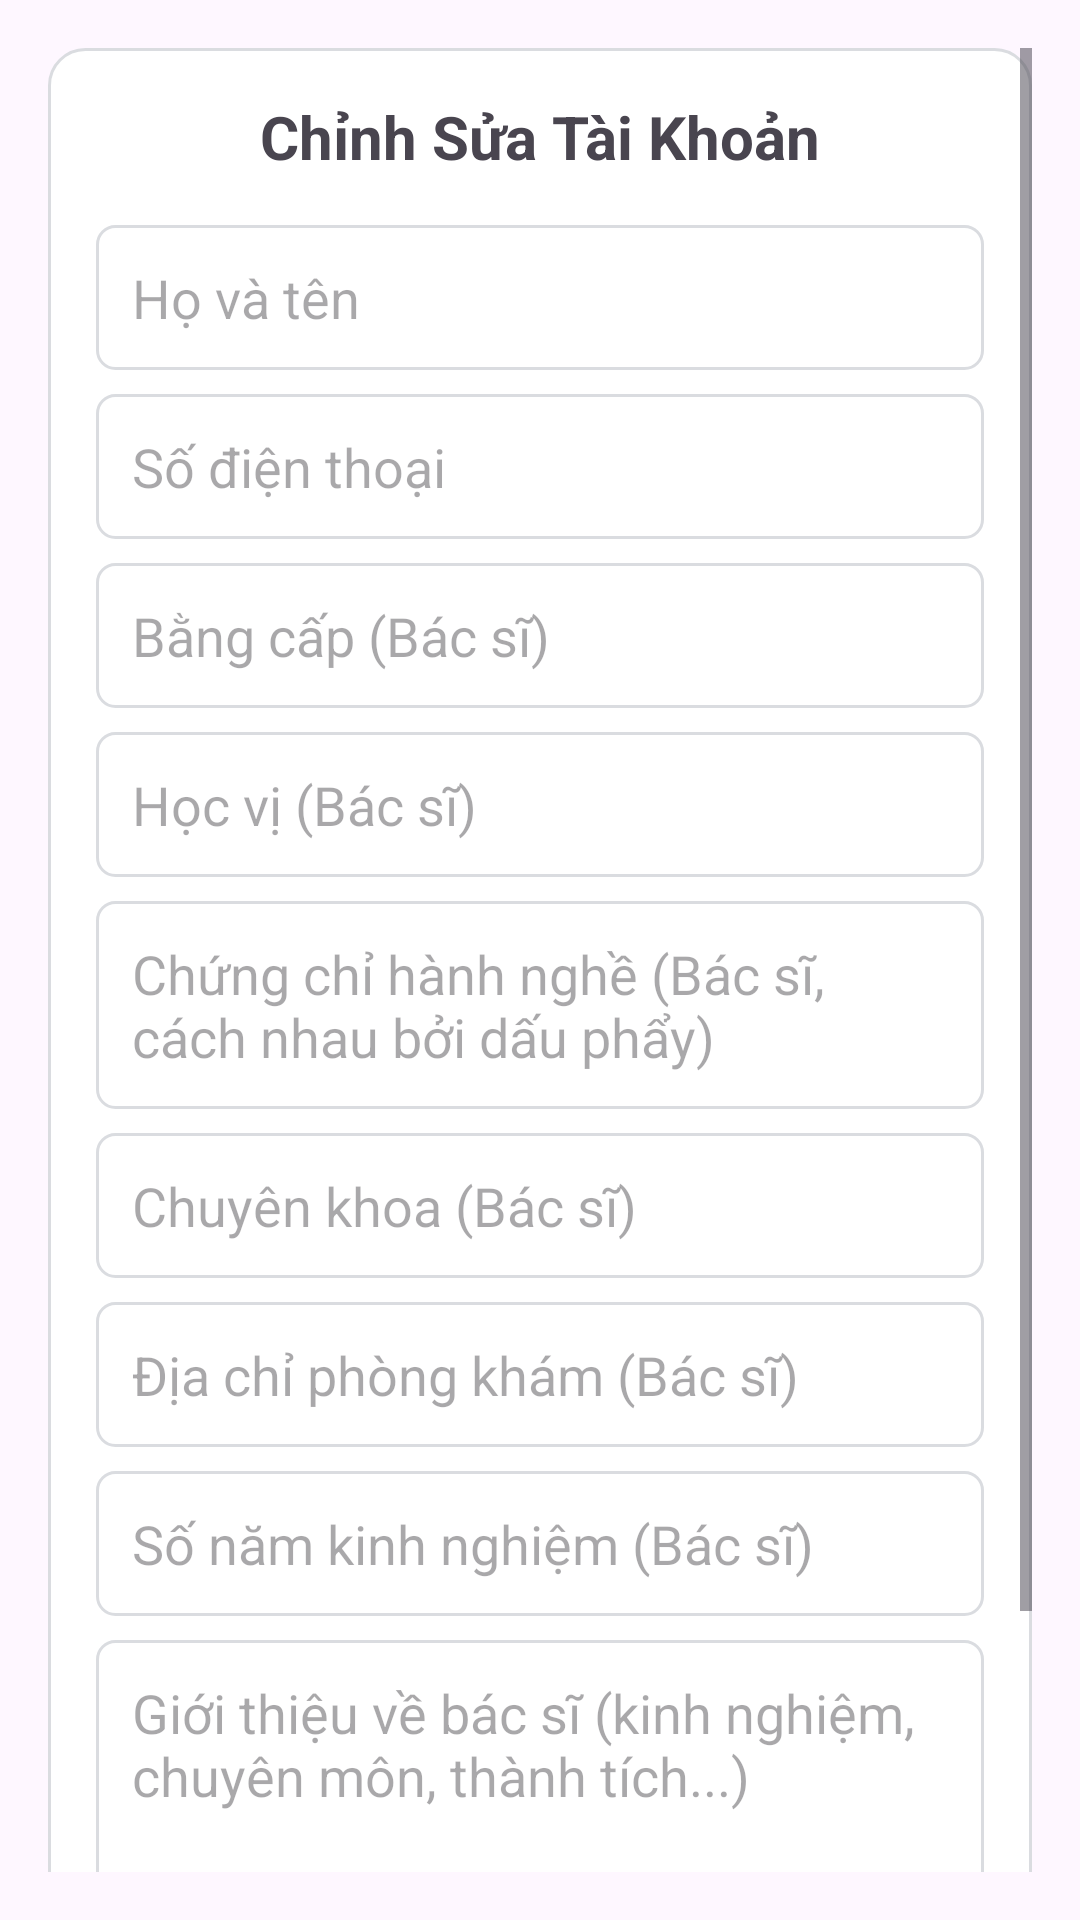

Write the Android layout XML for this screen, with the resource values it uses.
<!-- AndroidManifest.xml: application theme Theme.DoAnNT118 -->
<!-- res/layout/dialog_edit_account.xml -->
<?xml version="1.0" encoding="utf-8"?>
<ScrollView xmlns:android="http://schemas.android.com/apk/res/android"
    android:layout_width="match_parent"
    android:layout_height="wrap_content"
    android:padding="16dp">

    <LinearLayout
        android:layout_width="match_parent"
        android:layout_height="wrap_content"
        android:orientation="vertical"
        android:background="@drawable/bg_card"
        android:padding="16dp">

        <TextView
            android:layout_width="wrap_content"
            android:layout_height="wrap_content"
            android:text="Chỉnh Sửa Tài Khoản"
            android:textSize="20sp"
            android:textStyle="bold"
            android:layout_gravity="center"
            android:layout_marginBottom="16dp" />

        <EditText
            android:id="@+id/etHoTen"
            android:layout_width="match_parent"
            android:layout_height="wrap_content"
            android:hint="Họ và tên"
            android:background="@drawable/bg_input"
            android:padding="12dp"
            android:layout_marginBottom="8dp" />

        <EditText
            android:id="@+id/etSoDienThoai"
            android:layout_width="match_parent"
            android:layout_height="wrap_content"
            android:hint="Số điện thoại"
            android:inputType="phone"
            android:background="@drawable/bg_input"
            android:padding="12dp"
            android:layout_marginBottom="8dp" />

        <EditText
            android:id="@+id/etBangCap"
            android:layout_width="match_parent"
            android:layout_height="wrap_content"
            android:hint="Bằng cấp (Bác sĩ)"
            android:background="@drawable/bg_input"
            android:padding="12dp"
            android:layout_marginBottom="8dp" />

        <EditText
            android:id="@+id/etHocVi"
            android:layout_width="match_parent"
            android:layout_height="wrap_content"
            android:hint="Học vị (Bác sĩ)"
            android:background="@drawable/bg_input"
            android:padding="12dp"
            android:layout_marginBottom="8dp" />

        <EditText
            android:id="@+id/etChungChi"
            android:layout_width="match_parent"
            android:layout_height="wrap_content"
            android:hint="Chứng chỉ hành nghề (Bác sĩ, cách nhau bởi dấu phẩy)"
            android:background="@drawable/bg_input"
            android:padding="12dp"
            android:layout_marginBottom="8dp" />

        <EditText
            android:id="@+id/etChuyenKhoa"
            android:layout_width="match_parent"
            android:layout_height="wrap_content"
            android:hint="Chuyên khoa (Bác sĩ)"
            android:background="@drawable/bg_input"
            android:padding="12dp"
            android:layout_marginBottom="8dp" />

        <EditText
            android:id="@+id/etDiaChi"
            android:layout_width="match_parent"
            android:layout_height="wrap_content"
            android:hint="Địa chỉ phòng khám (Bác sĩ)"
            android:background="@drawable/bg_input"
            android:padding="12dp"
            android:layout_marginBottom="8dp" />

        <EditText
            android:id="@+id/etNamKinhNghiem"
            android:layout_width="match_parent"
            android:layout_height="wrap_content"
            android:hint="Số năm kinh nghiệm (Bác sĩ)"
            android:inputType="number"
            android:background="@drawable/bg_input"
            android:padding="12dp"
            android:layout_marginBottom="8dp" />

        <EditText
            android:id="@+id/etGioiThieu"
            android:layout_width="match_parent"
            android:layout_height="120dp"
            android:hint="Giới thiệu về bác sĩ (kinh nghiệm, chuyên môn, thành tích...)"
            android:background="@drawable/bg_input"
            android:padding="12dp"
            android:gravity="top"
            android:inputType="textMultiLine"
            android:lines="5"
            android:maxLines="8"
            android:scrollbars="vertical"
            android:layout_marginBottom="16dp" />

        <LinearLayout
            android:layout_width="match_parent"
            android:layout_height="wrap_content"
            android:orientation="horizontal"
            android:gravity="end">

            <Button
                android:id="@+id/btnCancel"
                android:layout_width="wrap_content"
                android:layout_height="wrap_content"
                android:text="Hủy"
                android:backgroundTint="#F8D7DA"
                android:textColor="#721C24"
                android:layout_marginEnd="8dp" />

            <Button
                android:id="@+id/btnSave"
                android:layout_width="wrap_content"
                android:layout_height="wrap_content"
                android:text="Lưu"
                android:backgroundTint="#28A745"
                android:textColor="#FFFFFF" />
        </LinearLayout>
    </LinearLayout>
</ScrollView>
<!-- resources referenced by this layout -->
<resources>
  <!-- drawable bg_card (drawable) -->
  <shape xmlns:android="http://schemas.android.com/apk/res/android">
      <solid android:color="#FFFFFF" />
      <corners android:radius="12dp" />
      <stroke android:width="1dp" android:color="#dadce0" />
      <padding android:left="20dp" android:top="20dp" android:right="20dp" android:bottom="20dp" />
  </shape>
  <!-- drawable bg_input (drawable) -->
  <shape xmlns:android="http://schemas.android.com/apk/res/android"
      android:shape="rectangle">
      <solid android:color="#FFFFFF"/>
      <stroke android:width="1dp" android:color="#dadce0"/>
      <corners android:radius="6dp"/>
  </shape>
  <style name="Theme.DoAnNT118" parent="Base.Theme.DoAnNT118" />
  <style name="Base.Theme.DoAnNT118" parent="Theme.Material3.DayNight.NoActionBar">
          
          
      </style>
</resources>
